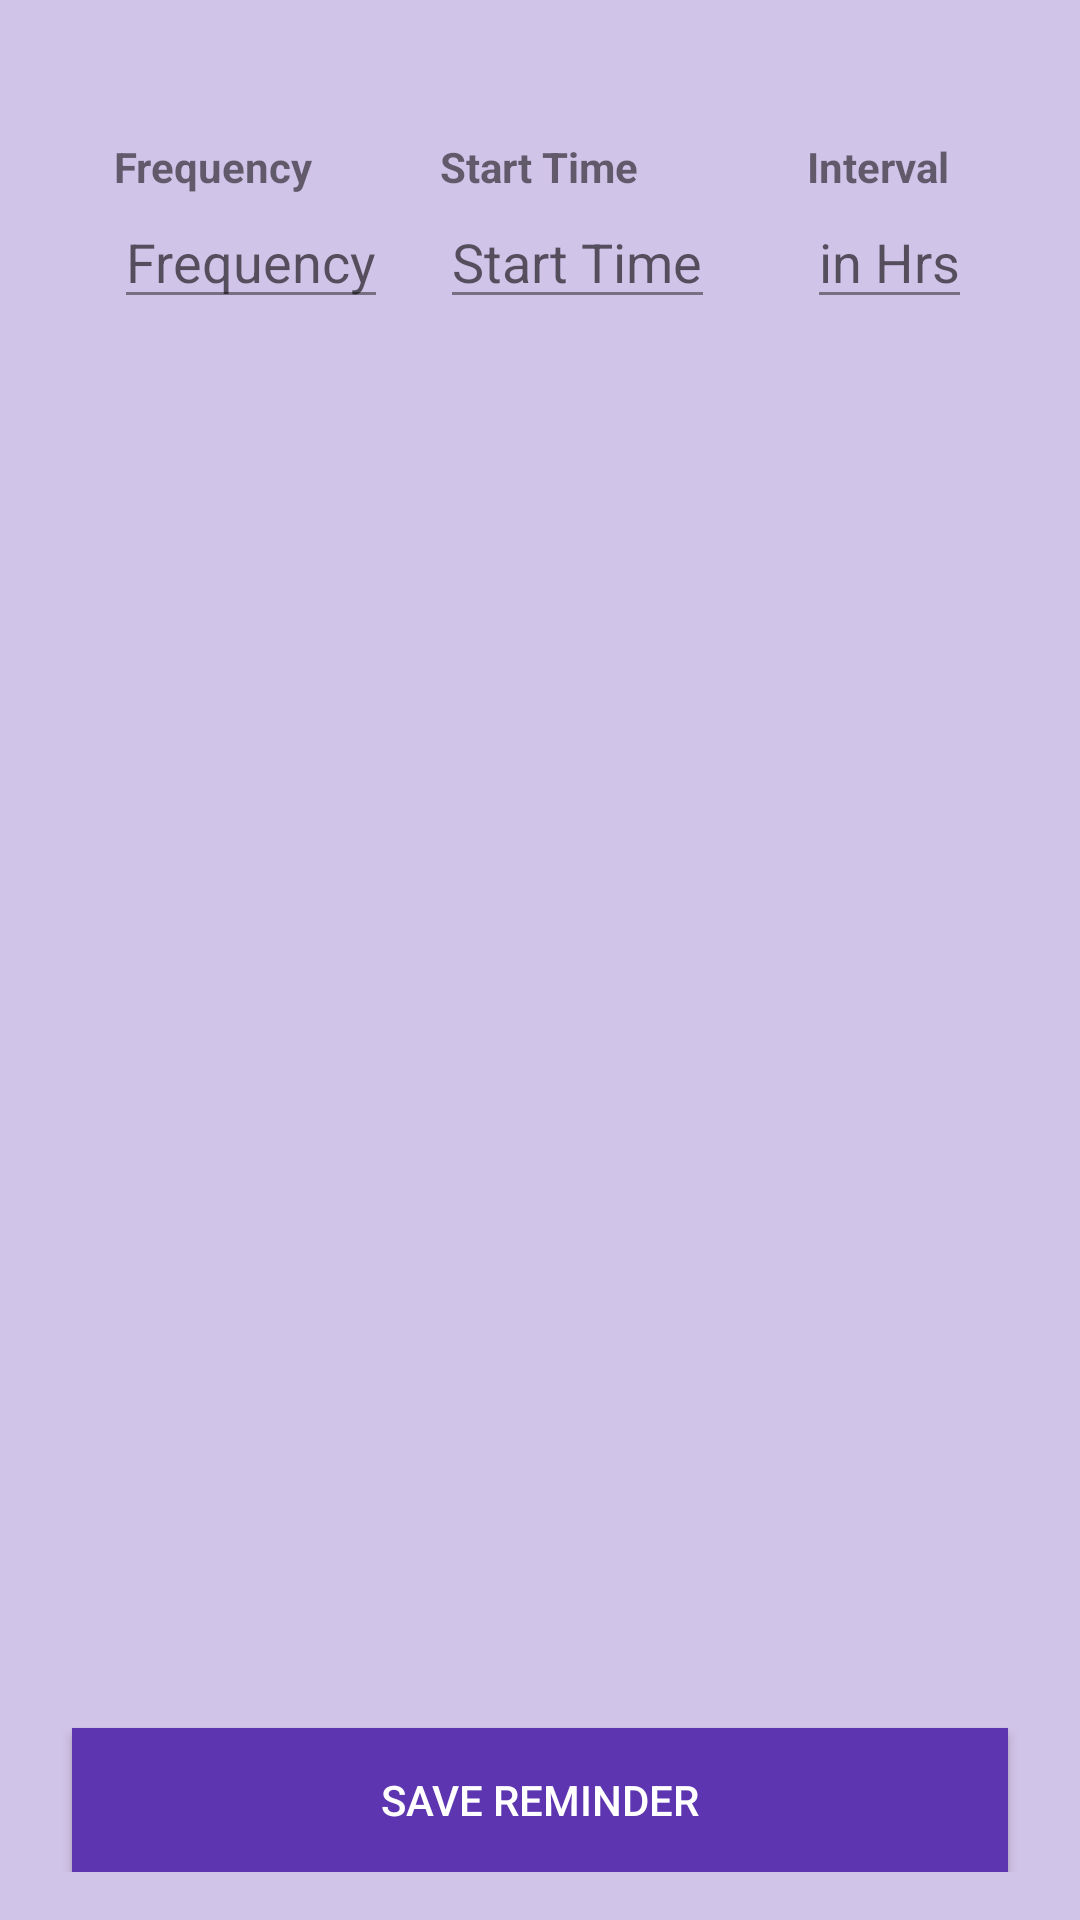

The Android layout XML behind this screen, and the referenced resources:
<!-- AndroidManifest.xml: application theme AppTheme -->
<!-- res/layout/activity_add_reminder.xml -->
<?xml version="1.0" encoding="utf-8"?>
<RelativeLayout xmlns:android="http://schemas.android.com/apk/res/android"
    xmlns:tools="http://schemas.android.com/tools"
    android:id="@+id/activity_add_facility"
    android:layout_width="match_parent"
    android:layout_height="match_parent"
    android:paddingBottom="@dimen/activity_vertical_margin"
    android:paddingLeft="@dimen/activity_horizontal_margin"
    android:paddingRight="@dimen/activity_horizontal_margin"
    android:paddingTop="@dimen/activity_vertical_margin"
    tools:context="sg.edu.nus.clubmanagement.activity.AddReminderActivity"
    android:background="@color/bg_main">

    <RelativeLayout
       android:layout_width="match_parent"
       android:layout_height="wrap_content"
       >

       <TextView
           android:layout_width="wrap_content"
           android:layout_height="wrap_content"
           android:id="@+id/tv_remindFreq"
           android:text="Frequency"
           android:textStyle="bold"
           android:layout_marginLeft="22dp"
           android:layout_marginStart="22dp"
           android:layout_marginTop="30dp"
           android:layout_alignParentLeft="true"
           android:layout_alignParentStart="true"
           />
       <EditText
           android:id="@+id/et_remind_freq"
           android:layout_width="wrap_content"
           android:layout_height="wrap_content"
           android:hint="Frequency"
           android:layout_below="@id/tv_remindFreq"
           android:layout_alignLeft="@id/tv_remindFreq"
           android:layout_alignStart="@id/tv_remindFreq"
           android:inputType="number"
           android:focusable="true"
           />
       <TextView
           android:layout_width="wrap_content"
           android:layout_height="wrap_content"
           android:id="@+id/tv_stTime"
           android:text="@string/strt_time_select"
           android:textStyle="bold"
           android:layout_centerHorizontal="true"
           android:layout_alignBaseline="@id/tv_remindFreq"
           />
       <EditText
           android:id="@+id/et_select_start_time"
           android:layout_width="wrap_content"
           android:layout_height="wrap_content"
           android:hint="@string/strt_time_select"
           android:layout_toRightOf="@id/et_remind_freq"
           android:layout_toEndOf="@id/et_remind_freq"
           android:layout_alignStart="@id/tv_stTime"
           android:layout_alignLeft="@id/tv_stTime"
           android:focusable="true"
           android:inputType="datetime"
           android:layout_alignBaseline="@id/et_remind_freq"
           />
       <EditText
           android:id="@+id/et_remindInterval"
           android:layout_width="wrap_content"
           android:layout_height="wrap_content"
           android:focusable="true"
           android:hint="in Hrs"
           android:layout_marginEnd="20dp"
           android:layout_marginRight="20dp"
           android:layout_alignParentRight="true"
           android:layout_alignParentEnd="true"
           android:layout_alignBaseline="@id/et_remind_freq"
           android:inputType="number"
           />
       <TextView
           android:layout_width="wrap_content"
           android:layout_height="wrap_content"
           android:id="@+id/tv_remindInterval"
           android:text="Interval"
           android:layout_alignBaseline="@id/tv_stTime"
           android:textStyle="bold"
           android:layout_marginTop="30dp"
           android:layout_alignLeft="@id/et_remindInterval"
           android:layout_alignStart="@id/et_remindInterval"
           />


   </RelativeLayout>

    <Button
        android:id="@+id/btn_save_remind"
        android:layout_width="fill_parent"
        android:layout_height="wrap_content"
        android:background="@color/colorPrimary"
        android:text="Save Reminder"
        android:textColor="@android:color/white"
        android:layout_marginLeft="8dp"
        android:layout_marginRight="8dp"
        android:layout_alignParentBottom="true"/>

</RelativeLayout>
<!-- resources referenced by this layout -->
<resources>
  <color name="bg_main">#D1C4E9</color>
  <color name="colorPrimary">#5E35B1</color>
  <dimen name="activity_horizontal_margin">16dp</dimen>
  <dimen name="activity_vertical_margin">16dp</dimen>
  <string name="strt_time_select">Start Time</string>
  <style name="AppTheme" parent="Theme.AppCompat.Light.NoActionBar">
          
          <item name="colorPrimary">@color/colorPrimary</item>
          <item name="colorPrimaryDark">@color/colorPrimaryDark</item>
          <item name="colorAccent">@color/colorAccent</item>
          <item name="android:textColorPrimary">@color/primary_text_material_light</item>
          <item name="android:navigationBarColor">@android:color/darker_gray</item>
          <item name="android:colorForeground">@color/primary_text_material_light</item>
          <item name="windowActionBar">false</item>
          <item name="windowNoTitle">true</item>
      </style>
  <color name="colorPrimaryDark">#311B92</color>
  <color name="colorAccent">#7E57C2</color>
  <color name="primary_text_material_light">#de242323</color>
</resources>
